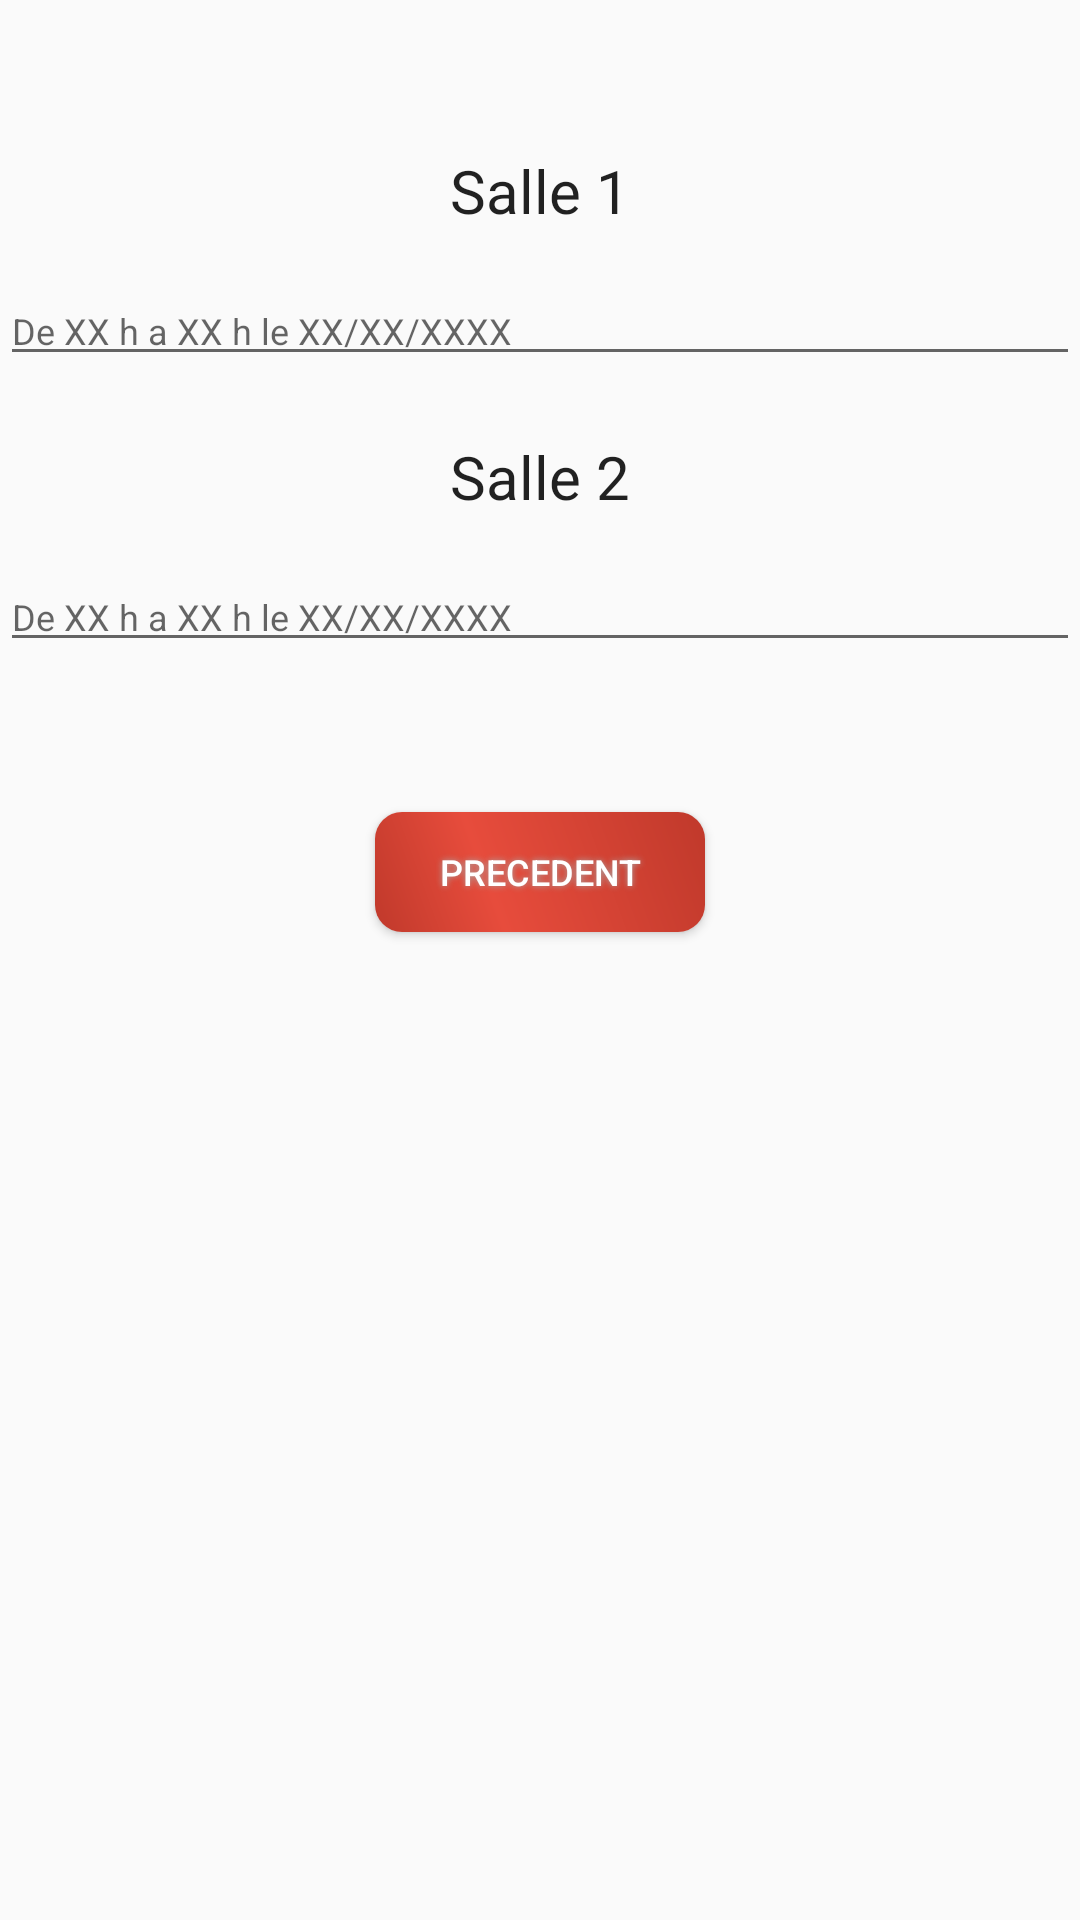

Reconstruct the res/layout file that produces this screen, plus the resources it refers to.
<!-- AndroidManifest.xml: application theme AppTheme -->
<!-- res/layout/user_resultat_recherche.xml -->
<?xml version="1.0" encoding="utf-8"?>
<LinearLayout xmlns:android="http://schemas.android.com/apk/res/android"
    android:orientation="vertical" android:layout_width="match_parent"
    android:layout_height="match_parent">

    <TextView
        android:layout_width="wrap_content"
        android:layout_height="wrap_content"
        android:textAppearance="?android:attr/textAppearanceLarge"
        android:text="Salle 1"
        android:id="@+id/txtSalle1"
        android:layout_gravity="center_horizontal"
        android:textSize="20sp"
        android:layout_marginTop="50dp" />

    <EditText
        android:layout_width="match_parent"
        android:layout_height="wrap_content"
        android:id="@+id/editSalle1"
        android:layout_gravity="center_horizontal"
        android:hint="De XX h a XX h le XX/XX/XXXX"
        android:textSize="12sp"
        android:layout_marginTop="15dp" />

    <TextView
        android:layout_width="wrap_content"
        android:layout_height="wrap_content"
        android:textAppearance="?android:attr/textAppearanceLarge"
        android:text="Salle 2"
        android:id="@+id/txtSalle2"
        android:layout_gravity="center_horizontal"
        android:textSize="20sp"
        android:layout_marginTop="20dp" />

    <EditText
        android:layout_width="match_parent"
        android:layout_height="wrap_content"
        android:id="@+id/editSalle2"
        android:layout_gravity="center_horizontal"
        android:hint="De XX h a XX h le XX/XX/XXXX"
        android:textSize="12sp"
        android:layout_marginTop="15dp" />

    <Button

        android:layout_width="110dp"
        android:layout_height="40dp"
        android:shadowColor="#A8A8A8"
        android:shadowDx="0"
        android:shadowDy="0"
        android:shadowRadius="5"
        android:text="Precedent"
        android:id="@+id/retour"
        android:layout_gravity="center_horizontal"
        android:layout_marginTop="50dp"
        android:background="@drawable/buttonshape"
        style="@style/ContentText"/>

</LinearLayout>
<!-- resources referenced by this layout -->
<resources>
  <!-- drawable buttonshape (drawable) -->
  <?xml version="1.0" encoding="utf-8" ?>
  <shape xmlns:android="http://schemas.android.com/apk/res/android" android:shape="rectangle" >
      <corners
          android:radius="9dp"
          />
      <gradient
          android:angle="45"
          android:centerX="35%"
          android:centerColor="#e74c3c"
          android:startColor="#c0392b"
          android:endColor="#c0392b"
          android:type="linear"
          />
      <padding
          android:left="0dp"
          android:top="0dp"
          android:right="0dp"
          android:bottom="0dp"
          />
      <size
          android:width="170dp"
          android:height="62dp"
          />
  </shape>
  <style name="ContentText">
          <item name="android:textSize">@dimen/font_normal</item>
          <item name="android:textColor">@color/basic_black</item>
      </style>
  <style name="AppTheme" parent="Theme.AppCompat.Light.DarkActionBar">
          
          <item name="colorPrimary">@color/colorPrimary</item>
          <item name="colorPrimaryDark">@color/colorPrimaryDark</item>
          <item name="colorAccent">@color/colorAccent</item>
  
  
      </style>
  <dimen name="font_normal">12sp</dimen>
  <color name="basic_black">#FFFFFF</color>
  <color name="colorPrimary">#c0392b</color>
  <color name="colorPrimaryDark">#100f0f</color>
  <color name="colorAccent">#e74c3c</color>
</resources>
